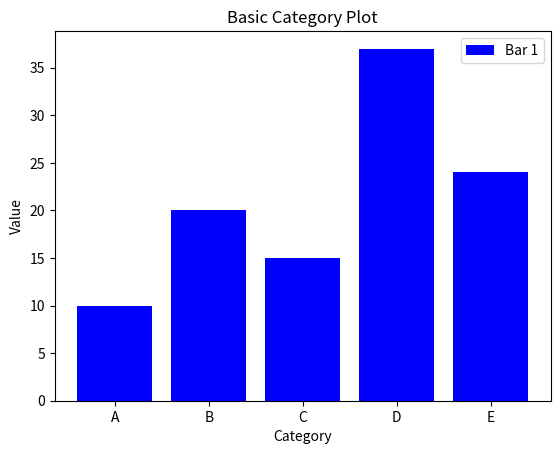

Generate this figure with matplotlib:
import matplotlib.pyplot as plt

categories = ['A', 'B', 'C', 'D', 'E']
values = [10, 20, 15, 37, 24]

plt.bar(categories, values, color='b', label='Bar 1')

plt.xlabel('Category')
plt.ylabel('Value')
plt.title('Basic Category Plot')

plt.legend()
plt.show()